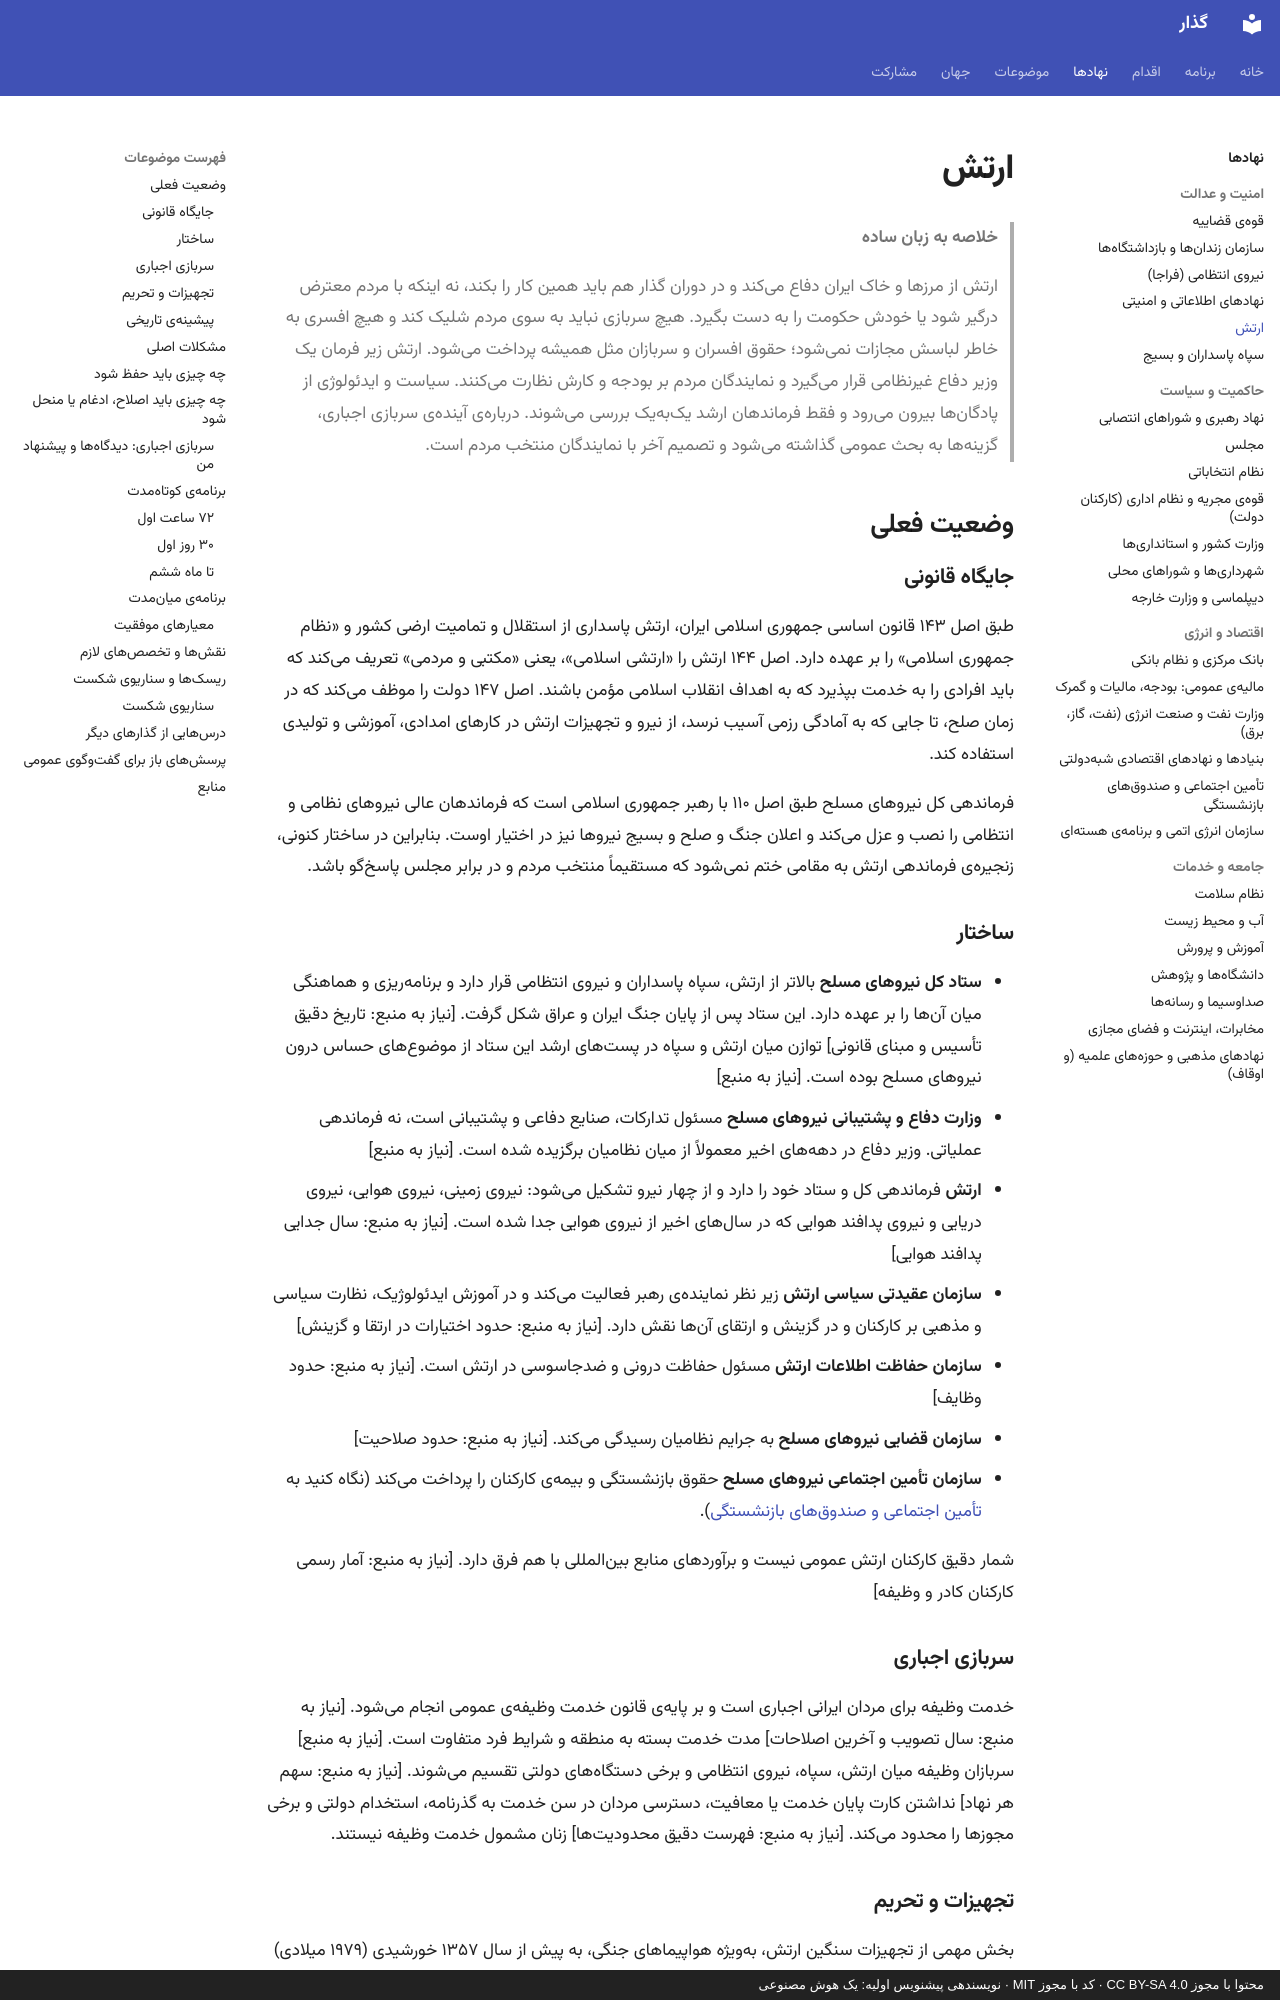

repository: 25mordad/iran-gozar · page: institutions/army/index.html · generator: mkdocs · copyright: محتوا با مجوز CC BY-SA 4.0 · کد با مجوز MIT · نویسندهی پیشنویس اولیه: یک هوش مصنوعی

---
title: ارتش
description: ارتش در دوران گذار؛ ستون دفاع ملی، زیر فرمان غیرنظامی، بیرون از سیاست و بدون تصفیهی جمعی
status: draft
---

# ارتش

> **خلاصه به زبان ساده**
>
> ارتش از مرزها و خاک ایران دفاع میکند و در دوران گذار هم باید همین کار را بکند، نه اینکه با مردم معترض درگیر شود یا خودش حکومت را به دست بگیرد.
> هیچ سربازی نباید به سوی مردم شلیک کند و هیچ افسری به خاطر لباسش مجازات نمیشود؛ حقوق افسران و سربازان مثل همیشه پرداخت میشود.
> ارتش زیر فرمان یک وزیر دفاع غیرنظامی قرار میگیرد و نمایندگان مردم بر بودجه و کارش نظارت میکنند.
> سیاست و ایدئولوژی از پادگانها بیرون میرود و فقط فرماندهان ارشد یکبهیک بررسی میشوند.
> دربارهی آیندهی سربازی اجباری، گزینهها به بحث عمومی گذاشته میشود و تصمیم آخر با نمایندگان منتخب مردم است.

## وضعیت فعلی

### جایگاه قانونی

طبق اصل ۱۴۳ قانون اساسی جمهوری اسلامی ایران، ارتش پاسداری از استقلال و تمامیت ارضی کشور و «نظام جمهوری اسلامی» را بر عهده دارد. اصل ۱۴۴ ارتش را «ارتشی اسلامی»، یعنی «مکتبی و مردمی» تعریف میکند که باید افرادی را به خدمت بپذیرد که به اهداف انقلاب اسلامی مؤمن باشند. اصل ۱۴۷ دولت را موظف میکند که در زمان صلح، تا جایی که به آمادگی رزمی آسیب نرسد، از نیرو و تجهیزات ارتش در کارهای امدادی، آموزشی و تولیدی استفاده کند.

فرماندهی کل نیروهای مسلح طبق اصل ۱۱۰ با رهبر جمهوری اسلامی است که فرماندهان عالی نیروهای نظامی و انتظامی را نصب و عزل میکند و اعلان جنگ و صلح و بسیج نیروها نیز در اختیار اوست. بنابراین در ساختار کنونی، زنجیرهی فرماندهی ارتش به مقامی ختم نمیشود که مستقیماً منتخب مردم و در برابر مجلس پاسخگو باشد.

### ساختار

- **ستاد کل نیروهای مسلح** بالاتر از ارتش، سپاه پاسداران و نیروی انتظامی قرار دارد و برنامهریزی و هماهنگی میان آنها را بر عهده دارد. این ستاد پس از پایان جنگ ایران و عراق شکل گرفت. [نیاز به منبع: تاریخ دقیق تأسیس و مبنای قانونی] توازن میان ارتش و سپاه در پستهای ارشد این ستاد از موضوعهای حساس درون نیروهای مسلح بوده است. [نیاز به منبع]
- **وزارت دفاع و پشتیبانی نیروهای مسلح** مسئول تدارکات، صنایع دفاعی و پشتیبانی است، نه فرماندهی عملیاتی. وزیر دفاع در دهههای اخیر معمولاً از میان نظامیان برگزیده شده است. [نیاز به منبع]
- **ارتش** فرماندهی کل و ستاد خود را دارد و از چهار نیرو تشکیل میشود: نیروی زمینی، نیروی هوایی، نیروی دریایی و نیروی پدافند هوایی که در سالهای اخیر از نیروی هوایی جدا شده است. [نیاز به منبع: سال جدایی پدافند هوایی]
- **سازمان عقیدتی سیاسی ارتش** زیر نظر نمایندهی رهبر فعالیت میکند و در آموزش ایدئولوژیک، نظارت سیاسی و مذهبی بر کارکنان و در گزینش و ارتقای آنها نقش دارد. [نیاز به منبع: حدود اختیارات در ارتقا و گزینش]
- **سازمان حفاظت اطلاعات ارتش** مسئول حفاظت درونی و ضدجاسوسی در ارتش است. [نیاز به منبع: حدود وظایف]
- **سازمان قضایی نیروهای مسلح** به جرایم نظامیان رسیدگی میکند. [نیاز به منبع: حدود صلاحیت]
- **سازمان تأمین اجتماعی نیروهای مسلح** حقوق بازنشستگی و بیمهی کارکنان را پرداخت میکند (نگاه کنید به [تأمین اجتماعی و صندوقهای بازنشستگی](social-security.md)).

شمار دقیق کارکنان ارتش عمومی نیست و برآوردهای منابع بینالمللی با هم فرق دارد. [نیاز به منبع: آمار رسمی کارکنان کادر و وظیفه]

### سربازی اجباری

خدمت وظیفه برای مردان ایرانی اجباری است و بر پایهی قانون خدمت وظیفهی عمومی انجام میشود. [نیاز به منبع: سال تصویب و آخرین اصلاحات] مدت خدمت بسته به منطقه و شرایط فرد متفاوت است. [نیاز به منبع] سربازان وظیفه میان ارتش، سپاه، نیروی انتظامی و برخی دستگاههای دولتی تقسیم میشوند. [نیاز به منبع: سهم هر نهاد] نداشتن کارت پایان خدمت یا معافیت، دسترسی مردان در سن خدمت به گذرنامه، استخدام دولتی و برخی مجوزها را محدود میکند. [نیاز به منبع: فهرست دقیق محدودیتها] زنان مشمول خدمت وظیفه نیستند.
